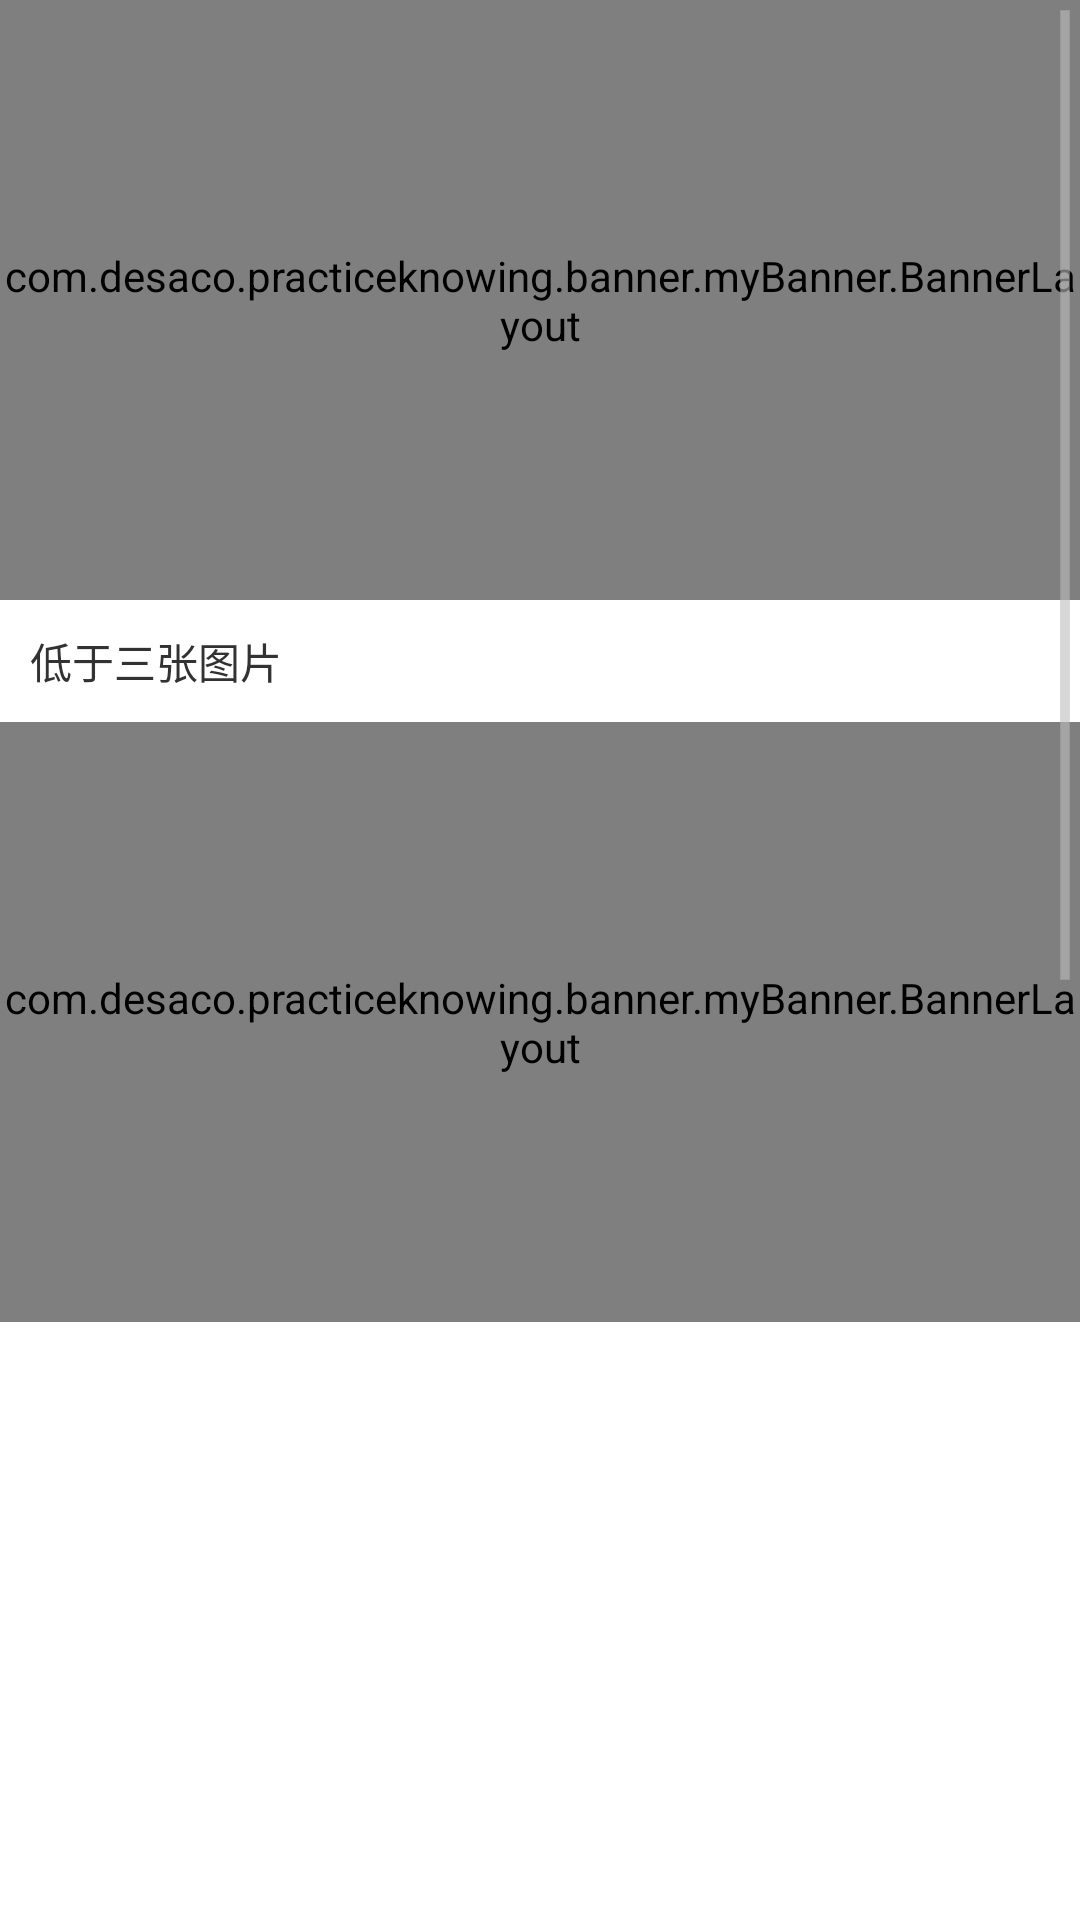

Write the Android layout XML for this screen, with the resource values it uses.
<!-- AndroidManifest.xml: application theme AppTheme -->
<!-- res/layout/activity_banner_main.xml -->
<?xml version="1.0" encoding="utf-8"?>
<ScrollView xmlns:android="http://schemas.android.com/apk/res/android"
    xmlns:app="http://schemas.android.com/apk/res-auto"
    xmlns:tools="http://schemas.android.com/tools"
    android:layout_width="match_parent"
    android:layout_height="match_parent"
    >

    <LinearLayout
        android:layout_width="match_parent"
        android:layout_height="match_parent"
        android:orientation="vertical">

        <com.desaco.practiceknowing.banner.myBanner.BannerLayout
            android:id="@+id/banner"
            android:layout_width="match_parent"
            android:layout_height="200dp"
            app:autoPlayDuration="4000"
            app:indicatorMargin="10dp"
            app:indicatorPosition="rightBottom"
            app:indicatorShape="rect"
            app:indicatorSpace="3dp"
            app:isAutoPlay="true"
            app:scrollDuration="600"
            app:selectedIndicatorColor="#3F51B5"
            app:selectedIndicatorHeight="6dp"
            app:selectedIndicatorWidth="6dp"
            app:unSelectedIndicatorColor="#99ffffff"
            app:unSelectedIndicatorHeight="6dp"
            app:unSelectedIndicatorWidth="6dp" />

        <TextView
            android:layout_width="match_parent"
            android:layout_height="wrap_content"
            android:layout_margin="10dp"
            android:text="低于三张图片" />

        <ImageView
            android:layout_width="match_parent"
            android:layout_height="wrap_content" />

        <com.desaco.practiceknowing.banner.myBanner.BannerLayout
            android:id="@+id/banner2"
            android:layout_width="match_parent"
            android:layout_height="200dp"
            app:autoPlayDuration="5000"
            app:indicatorMargin="10dp"
            app:indicatorPosition="centerBottom"
            app:indicatorShape="oval"
            app:indicatorSpace="3dp"
            app:scrollDuration="900"
            app:selectedIndicatorColor="#FF4081"
            app:selectedIndicatorHeight="6dp"
            app:selectedIndicatorWidth="6dp"
            app:unSelectedIndicatorColor="#99ffffff"
            app:unSelectedIndicatorHeight="6dp"
            app:unSelectedIndicatorWidth="6dp" />

        <TextView
            android:layout_width="match_parent"
            android:layout_height="800dp" />
    </LinearLayout>
</ScrollView>
<!-- resources referenced by this layout -->
<resources>
  <style name="AppTheme" parent="android:Theme.Holo.Light.DarkActionBar">
          
          
          
          
  
      </style>
</resources>
